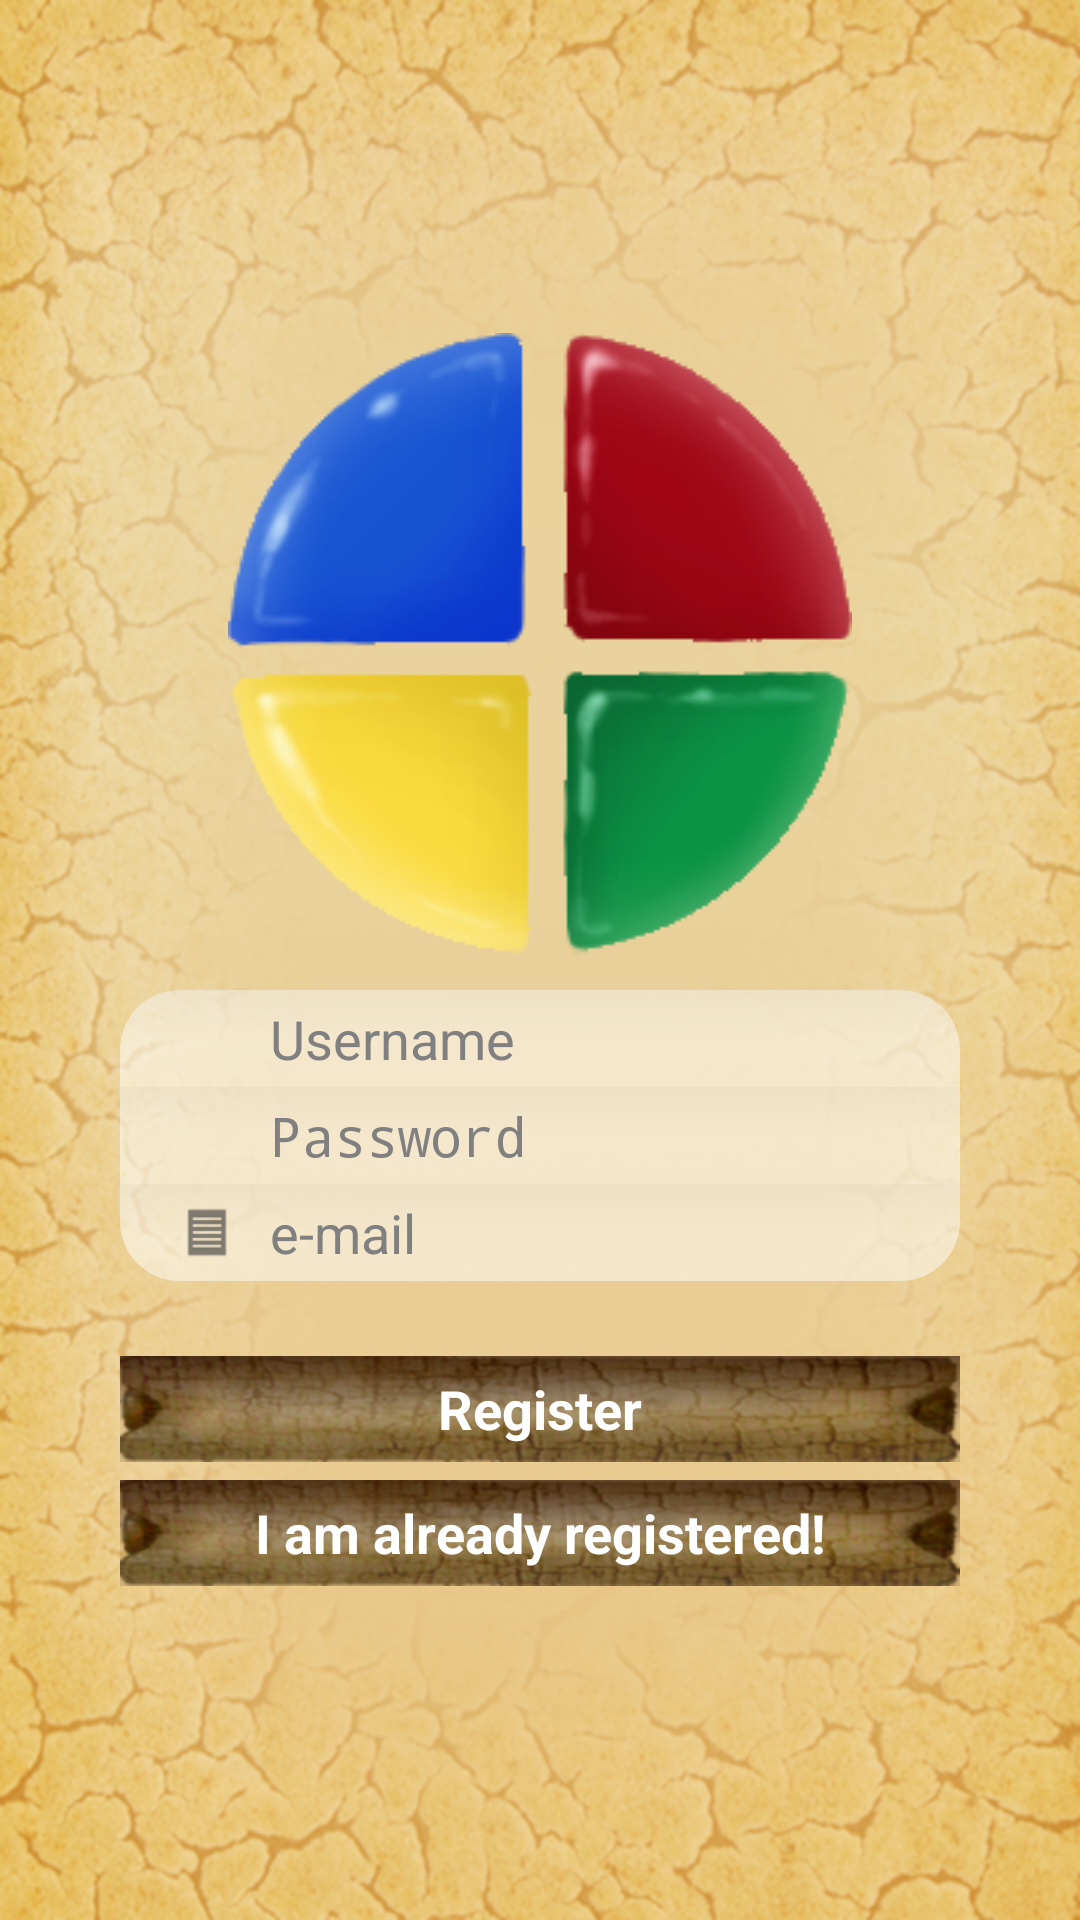

The Android layout XML behind this screen, and the referenced resources:
<!-- AndroidManifest.xml: application theme AppTheme -->
<!-- res/layout/activity_register.xml -->
<ScrollView xmlns:android="http://schemas.android.com/apk/res/android"
		    android:layout_width="fill_parent"
		    android:layout_height="fill_parent"
		    android:background="@drawable/background"
		    >
		
		<LinearLayout
          
          android:orientation="vertical"
          android:layout_width="fill_parent"
          android:layout_height="wrap_content"
          android:padding="40dip"
          android:id="@+id/layout1"
          android:layout_gravity="center"
          android:gravity="center" 
          android:focusableInTouchMode="true"   >
          
		   <ImageView
	        android:id="@+id/imageView1"
	        android:layout_width="wrap_content"
	        android:layout_height="wrap_content"
	        android:src="@drawable/splash"
	        android:contentDescription="@string/app_name"
	        android:layout_marginBottom="10dp" 
	        />
                
          <RelativeLayout
		    android:layout_width="wrap_content"
		    android:layout_height="wrap_content" >
		    
          <EditText 
              android:id="@+id/register_et_name"
              android:background="@drawable/edittext_form_top"
              style="@style/EstiloRegistroET"    
              android:hint="@string/register_hint_id"  />
		  
          <ImageView
		        android:id="@+id/idIV"
		        style="@style/EstiloImageViewParaEditText"
		        android:layout_alignTop="@+id/register_et_name"
		        android:layout_alignBottom="@+id/register_et_name"
		        android:layout_alignLeft="@+id/register_et_name"
		        android:src="@drawable/form_id"
		        android:contentDescription="@string/register_register" />
		
		</RelativeLayout>
          
         <RelativeLayout
		    android:layout_width="wrap_content"
		    android:layout_height="wrap_content" >
          
          <EditText 
                android:id="@+id/register_et_pass"
              	style="@style/EstiloRegistroET.password"
                android:background="@drawable/edittext_form_center"
                android:hint="@string/register_hint_pass" />  
           
          <ImageView
		        android:id="@+id/passIV"
		        style="@style/EstiloImageViewParaEditText"
		        android:layout_alignTop="@+id/register_et_pass"
		        android:layout_alignBottom="@+id/register_et_pass"
		        android:layout_alignLeft="@+id/register_et_pass"
		        android:src="@drawable/form_clave"
		        android:contentDescription="@string/register_register" />
		
		</RelativeLayout>
         
		
        <RelativeLayout
		    android:layout_width="wrap_content"
		    android:layout_height="wrap_content" >
        
          <EditText 
                android:id="@+id/register_et_email"
                style="@style/EstiloRegistroET.email"
                android:background="@drawable/edittext_form_bottom"
                android:hint="@string/register_hint_email"
          />
                
        <ImageView
		        android:id="@+id/apellidosIV"
		        style="@style/EstiloImageViewParaEditText"
		        android:layout_alignTop="@+id/register_et_email"
		        android:layout_alignBottom="@+id/register_et_email"
		        android:layout_alignLeft="@+id/register_et_email"
		        android:src="@drawable/form_datos"
		        android:contentDescription="@string/register_hint_email" />
		
		</RelativeLayout>
        
        
        
        
        <Button 
            	android:id="@+id/button_register"
                android:layout_width="fill_parent"
                android:layout_height="wrap_content"
                android:layout_marginTop="25dp"
                android:text="@string/register_register"
                android:background="@drawable/custom_button_selector"
                style="@style/EstiloMenuButton"
                android:onClick="onClick"
          />
        
        <Button 
                android:id="@+id/button_login"
                android:layout_marginTop="6dp"
                android:text="@string/register_already_registered"
                android:background="@drawable/custom_button_selector"
                style="@style/EstiloMenuButton"
               	android:onClick="onClick"
          />
                   
	</LinearLayout>
</ScrollView>
<!-- resources referenced by this layout -->
<resources>
  <!-- drawable custom_button_selector (drawable) -->
  <selector xmlns:android="http://schemas.android.com/apk/res/android">
      <item android:state_focused="true" android:drawable="@drawable/button_background"/>
      <item android:state_pressed="true" android:drawable="@drawable/button_background_pushed"/>
      <item android:drawable="@drawable/button_background"/>
  </selector>
  <!-- drawable edittext_form_center (drawable) -->
  <?xml version="1.0" encoding="utf-8"?>
  <selector xmlns:android="http://schemas.android.com/apk/res/android">
  
  <item android:state_pressed="true">
      <shape>
          <solid android:color="@color/color_background_editText"/>
          <stroke
              android:width="2.3dp"
              android:color="@color/color_stroke_editext" />
      </shape>
  </item>
  
  <item android:state_focused="true">
      <shape>
          <solid android:color="@color/color_background_editText_onfocus"/>
          <stroke
              android:width="2.3dp"
              android:color="@color/color_stroke_editext" />                        
      </shape>
  </item>
  
  <item>
      <shape>
          <solid android:color="@color/color_background_editText"/>
          <gradient 
              android:startColor="#F2F2F2"
              android:centerColor="#FFFFFF"
              android:endColor="#FFFFFF"
              android:angle="270"
          />
          <padding 
                  android:left="4dp"
                  android:top="4dp"
                  android:right="4dp"
                  android:bottom="4dp"
              />
      </shape>
  </item>
  
  </selector>
  <string name="app_name">Memorize Multiplayer</string>
  <string name="register_already_registered">I am already registered!</string>
  <string name="register_hint_email">e-mail</string>
  <string name="register_hint_id">Username</string>
  <string name="register_hint_pass">Password</string>
  <string name="register_register">Register</string>
  <style name="EstiloImageViewParaEditText">
         <item name="android:layout_width">wrap_content</item>
         <item name="android:layout_height">wrap_content</item>
         <item name="android:padding">5dp</item>
     	</style>
  <style name="EstiloMenuButton">
         <item name="android:layout_width">match_parent</item>
         <item name="android:layout_height">wrap_content</item>
         <item name="android:clickable">true</item>
         <item name="android:textSize">18sp</item>
         <item name="android:textStyle">bold</item>
         <item name="android:typeface">sans</item>
         <item name="android:textColor">#FFFFFF</item>
         <item name="android:gravity">center</item>
     	</style>
  <style name="EstiloRegistroET">
         <item name="android:layout_width">match_parent</item>
         <item name="android:layout_height">wrap_content</item>
         <item name="android:maxLines">1</item>
         <item name="android:layout_marginTop">0dp</item>
         <item name="android:inputType">text</item>
         <item name="android:paddingLeft">50dp</item>  
         
     	</style>
  <style name="EstiloRegistroET.email">
         <item name="android:inputType">textEmailAddress</item>  
     	</style>
  <style name="EstiloRegistroET.password">
         <item name="android:inputType">textPassword</item>  
     	</style>
  <style name="AppTheme" parent="AppBaseTheme">
          
      </style>
  <color name="color_background_editText">#80000000</color>
  <color name="color_stroke_editext">#ffffff</color>
  <dimen name="form_corner_radius">20dp</dimen>
  <color name="color_background_editText_onfocus">#ffffff</color>
  <style name="AppBaseTheme" parent="android:Theme.Light.NoTitleBar">
          
      </style>
</resources>
